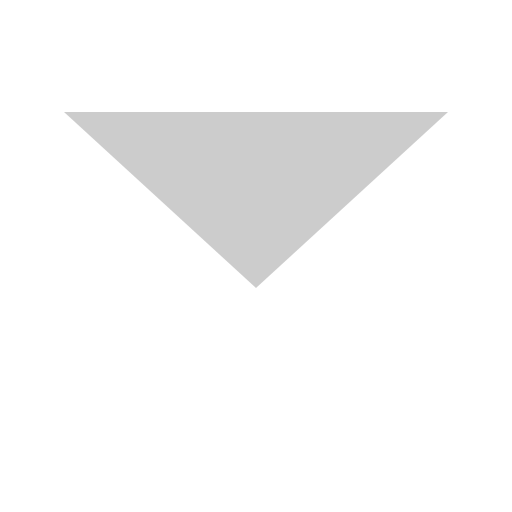
t = 0.00 s
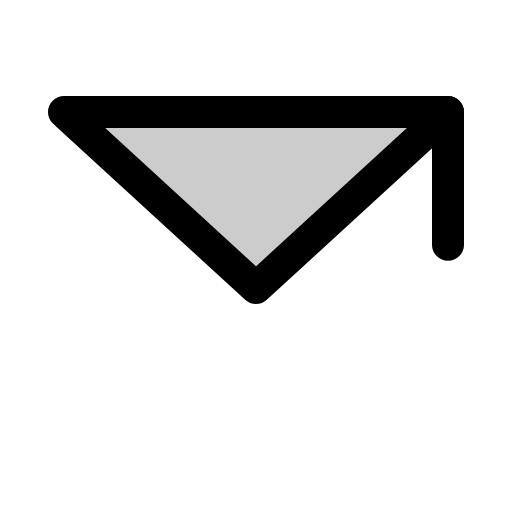
t = 0.38 s
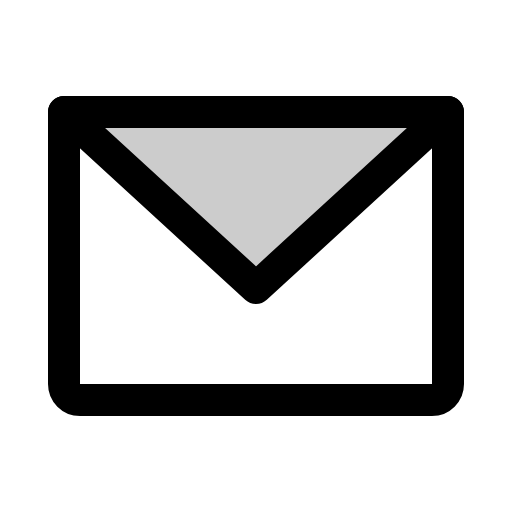
t = 1.13 s
t = 1.50 s: frame unchanged from t = 1.13 s, image omitted
t = 1.88 s: frame unchanged from t = 1.13 s, image omitted
t = 2.63 s: frame unchanged from t = 1.13 s, image omitted

The animated SVG that drew these frames (rendered in a browser with its animation timeline set to each time). Animation: 1 CSS @keyframes rule; one cycle of 3.00 s, repeats indefinitely.

<svg xmlns="http://www.w3.org/2000/svg" viewBox="0 0 256 256">
  <style>
    .draw-line {
      stroke-dasharray: 2000;
      stroke-dashoffset: 0;
    }
    svg:hover .draw-line {
      animation: phosphor-draw-in 3s ease-in-out infinite alternate;
    }
    @keyframes phosphor-draw-in {
      0%   { stroke-dashoffset: 2000; }
      50%  { stroke-dashoffset: 0; }
      100% { stroke-dashoffset: 0; }
    }
  </style><rect width="256" height="256" fill="none"/><polygon points="224 56 128 144 32 56 224 56" opacity="0.2"/><path d="M32,56H224a0,0,0,0,1,0,0V192a8,8,0,0,1-8,8H40a8,8,0,0,1-8-8V56A0,0,0,0,1,32,56Z" fill="none" stroke="currentColor" stroke-linecap="round" stroke-linejoin="round" stroke-width="16" class="draw-line"/><polyline points="224 56 128 144 32 56" fill="none" stroke="currentColor" stroke-linecap="round" stroke-linejoin="round" stroke-width="16" class="draw-line"/></svg>
